Dataset: Defect_Detection_CNN_v_1_0_4 (GitHub, liqingxun0926/Defect-Detection). Classes: defect, no defect.

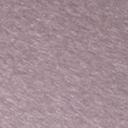
Label: no defect

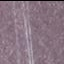
Label: defect

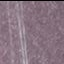
Label: defect

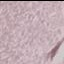
Label: defect

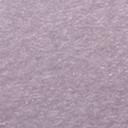
Label: no defect

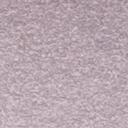
Label: no defect
